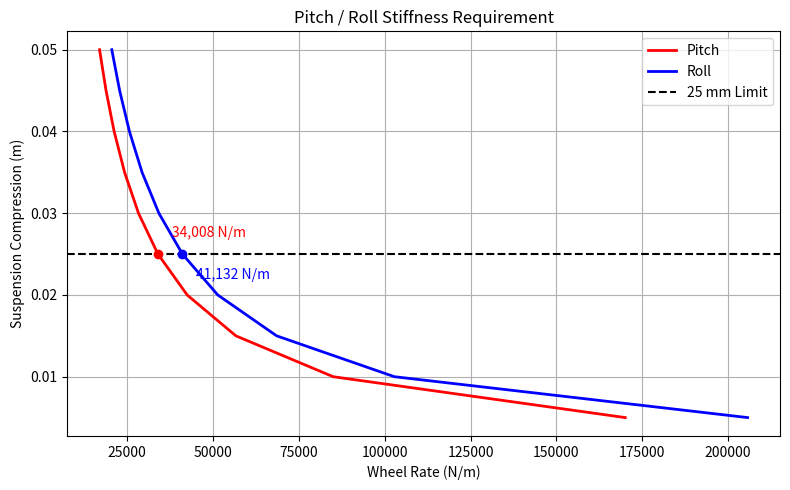

The script that saved this image: (Note: this script raises an exception after producing the figure.)
import numpy as np
import matplotlib.pyplot as plt
from pathlib import Path

# Constants
g = 9.81

# Vehicle data
m = 260          # kg
ax = 1.7         # Longitudinal acceleration (g)
ay = 1.7         # Lateral acceleration (g)

h = 0.3         # CG height (m)
L = 1.53         # Wheelbase (m)
t = 1.265         # Track width (m)

# Sweep allowable suspension compression
s = np.arange(0.0, 0.051, 0.005)

# 計算
# ================================================
# Load transfer force

Fx = m * ax * g * h / (L)
Fy = m * ay * g * h / (t)

# Required stiffness
K_pitch = Fx / (s)
K_roll = Fy / (s)


# 規則最低行程
target_s = 0.025

idx = np.argmin(np.abs(s - target_s))

K_pitch_target = K_pitch[idx]
K_roll_target = K_roll[idx]

print(f"Pitch stiffness @ 25 mm : {K_pitch_target:.1f} N/m")
print(f"Roll stiffness  @ 25 mm : {K_roll_target:.1f} N/m")


# Plot
plt.figure(figsize=(8, 5))

plt.plot(K_pitch, s, "-r", linewidth=2, label="Pitch")
plt.plot(K_roll, s, "-b", linewidth=2, label="Roll")

# Regulation line
plt.axhline(target_s,
            linestyle="--",
            color="black",
            label="25 mm Limit")

# Mark Pitch point
plt.scatter(K_pitch_target, target_s,
            color="red",
            zorder=5)

plt.annotate(
    f"{K_pitch_target:,.0f} N/m",
    (K_pitch_target, target_s),
    xytext=(10, 12),
    textcoords="offset points",
    color="red"
)

# Mark Roll point
plt.scatter(K_roll_target, target_s,
            color="blue",
            zorder=5)

plt.annotate(
    f"{K_roll_target:,.0f} N/m",
    (K_roll_target, target_s),
    xytext=(10, -18),
    textcoords="offset points",
    color="blue"
)

plt.grid(True)

plt.xlabel("Wheel Rate (N/m)")
plt.ylabel("Suspension Compression (m)")
plt.title("Pitch / Roll Stiffness Requirement")

plt.legend()

plt.tight_layout()


# Save figure
output_path = Path(__file__).parent / "Compressed_travel.png"

plt.savefig(output_path, dpi=300)

print(f"\nFigure saved to:\n{output_path}")

plt.show()

# ===========================================================

# Suspension travel -> Vehicle angle
pitch_deg = np.rad2deg(np.arctan(2 * s / L))
roll_deg = np.rad2deg(np.arctan(2 * s / t))

plt.figure(figsize=(8, 5))

plt.plot(s * 1000, pitch_deg,
         "-r",
         linewidth=2,
         label="Pitch")

plt.plot(s * 1000, roll_deg,
         "-b",
         linewidth=2,
         label="Roll")

# Mark regulation limit
target_pitch = np.rad2deg(np.arctan(2 * target_s / L))
target_roll = np.rad2deg(np.arctan(2 * target_s / t))

plt.scatter(target_s * 1000,
            target_pitch,
            color="red")

plt.scatter(target_s * 1000,
            target_roll,
            color="blue")

plt.annotate(
    f"{target_pitch:.2f}°",
    (target_s * 1000, target_pitch),
    xytext=(10, 10),
    textcoords="offset points",
    color="red"
)

plt.annotate(
    f"{target_roll:.2f}°",
    (target_s * 1000, target_roll),
    xytext=(10, 10),
    textcoords="offset points",
    color="blue"
)

plt.grid(True)

plt.xlabel("Suspension Travel (mm)")
plt.ylabel("Vehicle Angle (deg)")
plt.title("Suspension Travel vs Vehicle Pitch / Roll Angle")

plt.legend()

plt.tight_layout()

output_path = Path(__file__).parent / "Travel_vs_Vehicle_Angle.png"

plt.savefig(output_path, dpi=300)

print(f"Figure saved to:\n{output_path}")

plt.show()
